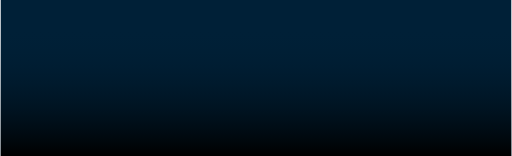
t = 0.00 s
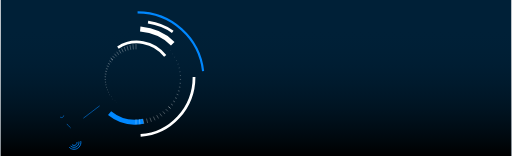
t = 1.00 s
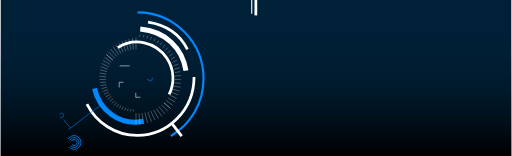
t = 1.47 s
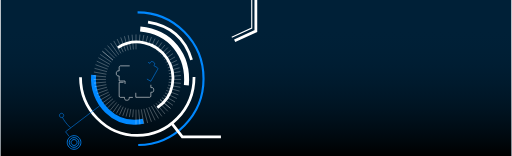
t = 1.94 s
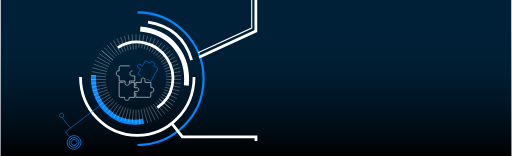
t = 2.42 s
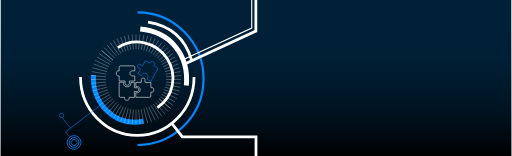
t = 3.00 s

The animated SVG that drew these frames (rendered in a browser with its animation timeline set to each time). Animation: 2 CSS @keyframes rules; one cycle of 3.00 s.

<svg width="1440" height="440" viewBox="0 0 1440 440" fill="none" xmlns="http://www.w3.org/2000/svg" style="">
<path width="1440" height="440" fill="#002037" d="M0 0 L1440 0 L1440 440 L0 440 Z" class="zjOfzcnf_0"></path>
<path width="1440" height="370" transform="matrix(1 0 0 -1 0 440)" fill="url(#paint0_linear)" d="M0 0 L1440 0 L1440 370 L0 370 Z" class="zjOfzcnf_1"></path>
<path d="M545.227 217C545.227 308.185 473.542 382.104 385.114 382.104C296.686 382.104 225 308.185 225 217" stroke="white" stroke-width="7.76447" class="zjOfzcnf_2"></path>
<path d="M330.543 134.411C376.188 104.373 438.085 117.851 468.794 164.515C499.502 211.179 487.394 273.359 441.749 303.397" stroke="white" stroke-width="7.76447" class="zjOfzcnf_3"></path>
<path d="M386 35C488.725 35 572 118.723 572 222C572 325.277 488.725 409 386 409" stroke="#0088FF" stroke-width="6" class="zjOfzcnf_4"></path>
<path d="M402 342C321.501 358.5 255.501 289.5 262 211.5" stroke="#0088FF" stroke-width="13.9761" stroke-linejoin="round" class="zjOfzcnf_5"></path>
<path d="M393.5 82.0002C478.764 89.8117 531.312 155.737 523.5 241" stroke="white" stroke-width="13.9761" stroke-linejoin="round" class="zjOfzcnf_6"></path>
<path d="M415.5 62.5005C477.988 72.3652 520.18 106.969 538.401 169.813" stroke="white" stroke-width="7.76447" stroke-linejoin="round" class="zjOfzcnf_7"></path>
<path d="M197.24 360.771C197.24 360.771 180.222 345.08 174.351 331" stroke="#0088FF" stroke-width="1.55289" class="zjOfzcnf_8"></path>
<path d="M279.001 298.5L182.871 371.646L194 386" stroke="#0088FF" stroke-width="1.55289" class="zjOfzcnf_9"></path>
<path d="M193.162 415.366C200.626 422.927 212.806 423.006 220.367 415.543C227.928 408.079 228.007 395.899 220.543 388.337C213.08 380.776 200.899 380.697 193.338 388.161C185.777 395.625 185.698 407.805 193.162 415.366Z" stroke="#0088FF" stroke-width="2.32934" class="zjOfzcnf_10"></path>
<path d="M197.034 411.545C202.387 416.967 211.122 417.024 216.545 411.671C221.968 406.318 222.024 397.583 216.671 392.16C211.319 386.737 202.583 386.681 197.16 392.034C191.738 397.387 191.681 406.122 197.034 411.545Z" stroke="#0088FF" stroke-width="2.32934" class="zjOfzcnf_11"></path>
<path d="M200.905 407.723C204.147 411.008 209.438 411.042 212.722 407.8C216.007 404.558 216.041 399.267 212.799 395.983C209.557 392.698 204.266 392.664 200.981 395.906C197.697 399.148 197.663 404.439 200.905 407.723Z" stroke="#0088FF" stroke-width="2.32934" class="zjOfzcnf_12"></path>
<path d="M167.331 329.849C169.668 332.217 173.482 332.242 175.85 329.904C178.218 327.567 178.242 323.753 175.905 321.385C173.568 319.017 169.754 318.993 167.386 321.33C165.018 323.667 164.993 327.481 167.331 329.849Z" stroke="#0088FF" stroke-width="1.55289" class="zjOfzcnf_13"></path>
<path d="M381.561 139.202V96.978" stroke="white" stroke-width="0.776447" class="zjOfzcnf_14"></path>
<path d="M381.561 351.169V308.944" stroke="white" stroke-width="0.776447" class="zjOfzcnf_15"></path>
<path d="M374.165 139.525L370.485 97.4609" stroke="white" stroke-width="0.776447" class="zjOfzcnf_16"></path>
<path d="M392.638 350.685L388.958 308.621" stroke="white" stroke-width="0.776447" class="zjOfzcnf_17"></path>
<path d="M366.823 140.491L359.491 98.9084" stroke="white" stroke-width="0.776447" class="zjOfzcnf_18"></path>
<path d="M403.631 349.238L396.298 307.655" stroke="white" stroke-width="0.776447" class="zjOfzcnf_19"></path>
<path d="M359.595 142.094L348.667 101.308" stroke="white" stroke-width="0.776447" class="zjOfzcnf_20"></path>
<path d="M414.455 346.838L403.527 306.053" stroke="white" stroke-width="0.776447" class="zjOfzcnf_21"></path>
<path d="M352.533 144.32L338.092 104.642" stroke="white" stroke-width="0.776447" class="zjOfzcnf_22"></path>
<path d="M425.03 343.504L410.589 303.826" stroke="white" stroke-width="0.776447" class="zjOfzcnf_23"></path>
<path d="M345.693 147.154L327.849 108.886" stroke="white" stroke-width="0.776447" class="zjOfzcnf_24"></path>
<path d="M435.274 339.261L417.429 300.993" stroke="white" stroke-width="0.776447" class="zjOfzcnf_25"></path>
<path d="M339.126 150.572L318.014 114.005" stroke="white" stroke-width="0.776447" class="zjOfzcnf_26"></path>
<path d="M445.108 334.141L423.996 297.574" stroke="white" stroke-width="0.776447" class="zjOfzcnf_27"></path>
<path d="M332.881 154.551L308.662 119.963" stroke="white" stroke-width="0.776447" class="zjOfzcnf_28"></path>
<path d="M454.46 328.184L430.241 293.596" stroke="white" stroke-width="0.776447" class="zjOfzcnf_29"></path>
<path d="M327.007 159.058L299.865 126.712" stroke="white" stroke-width="0.776447" class="zjOfzcnf_30"></path>
<path d="M463.256 321.434L436.115 289.088" stroke="white" stroke-width="0.776447" class="zjOfzcnf_31"></path>
<path d="M321.548 164.06L291.69 134.203" stroke="white" stroke-width="0.776447" class="zjOfzcnf_32"></path>
<path d="M471.431 313.943L441.574 284.086" stroke="white" stroke-width="0.776447" class="zjOfzcnf_33"></path>
<path d="M316.546 169.519L284.201 142.377" stroke="white" stroke-width="0.776447" class="zjOfzcnf_34"></path>
<path d="M478.921 305.77L446.575 278.628" stroke="white" stroke-width="0.776447" class="zjOfzcnf_35"></path>
<path d="M316.546 169.519L284.201 142.377" stroke="white" stroke-width="0.776447" class="zjOfzcnf_36"></path>
<path d="M478.921 305.77L446.575 278.628" stroke="white" stroke-width="0.776447" class="zjOfzcnf_37"></path>
<path d="M312.038 175.393L277.45 151.174" stroke="white" stroke-width="0.776447" class="zjOfzcnf_38"></path>
<path d="M485.672 296.972L451.083 272.753" stroke="white" stroke-width="0.776447" class="zjOfzcnf_39"></path>
<path d="M308.061 181.637L271.493 160.525" stroke="white" stroke-width="0.776447" class="zjOfzcnf_40"></path>
<path d="M491.628 287.621L455.061 266.509" stroke="white" stroke-width="0.776447" class="zjOfzcnf_41"></path>
<path d="M304.641 188.205L266.373 170.361" stroke="white" stroke-width="0.776447" class="zjOfzcnf_42"></path>
<path d="M496.748 277.786L458.48 259.941" stroke="white" stroke-width="0.776447" class="zjOfzcnf_43"></path>
<path d="M301.808 195.044L262.13 180.603" stroke="white" stroke-width="0.776447" class="zjOfzcnf_44"></path>
<path d="M500.991 267.543L461.313 253.101" stroke="white" stroke-width="0.776447" class="zjOfzcnf_45"></path>
<path d="M299.582 202.105L258.796 191.177" stroke="white" stroke-width="0.776447" class="zjOfzcnf_46"></path>
<path d="M504.325 256.968L463.539 246.04" stroke="white" stroke-width="0.776447" class="zjOfzcnf_47"></path>
<path d="M297.979 209.333L256.396 202.001" stroke="white" stroke-width="0.776447" class="zjOfzcnf_48"></path>
<path d="M506.725 246.143L465.142 238.811" stroke="white" stroke-width="0.776447" class="zjOfzcnf_49"></path>
<path d="M297.013 216.676L254.949 212.996" stroke="white" stroke-width="0.776447" class="zjOfzcnf_50"></path>
<path d="M508.174 235.15L466.11 231.469" stroke="white" stroke-width="0.776447" class="zjOfzcnf_51"></path>
<path d="M296.689 224.073L254.465 224.073" stroke="white" stroke-width="0.776447" class="zjOfzcnf_52"></path>
<path d="M508.656 224.073L466.432 224.073" stroke="white" stroke-width="0.776447" class="zjOfzcnf_53"></path>
<path d="M297.012 231.469L254.949 235.149" stroke="white" stroke-width="0.776447" class="zjOfzcnf_54"></path>
<path d="M508.173 212.996L466.109 216.677" stroke="white" stroke-width="0.776447" class="zjOfzcnf_55"></path>
<path d="M297.978 238.81L256.396 246.142" stroke="white" stroke-width="0.776447" class="zjOfzcnf_56"></path>
<path d="M506.725 202.004L465.142 209.336" stroke="white" stroke-width="0.776447" class="zjOfzcnf_57"></path>
<path d="M299.581 246.038L258.795 256.967" stroke="white" stroke-width="0.776447" class="zjOfzcnf_58"></path>
<path d="M504.325 191.179L463.54 202.107" stroke="white" stroke-width="0.776447" class="zjOfzcnf_59"></path>
<path d="M301.808 253.1L262.13 267.542" stroke="white" stroke-width="0.776447" class="zjOfzcnf_60"></path>
<path d="M500.991 180.604L461.313 195.046" stroke="white" stroke-width="0.776447" class="zjOfzcnf_61"></path>
<path d="M304.641 259.941L266.373 277.786" stroke="white" stroke-width="0.776447" class="zjOfzcnf_62"></path>
<path d="M496.748 170.36L458.48 188.205" stroke="white" stroke-width="0.776447" class="zjOfzcnf_63"></path>
<path d="M308.06 266.509L271.493 287.621" stroke="white" stroke-width="0.776447" class="zjOfzcnf_64"></path>
<path d="M491.628 160.525L455.061 181.638" stroke="white" stroke-width="0.776447" class="zjOfzcnf_65"></path>
<path d="M312.038 272.753L277.45 296.972" stroke="white" stroke-width="0.776447" class="zjOfzcnf_66"></path>
<path d="M485.671 151.175L451.083 175.394" stroke="white" stroke-width="0.776447" class="zjOfzcnf_67"></path>
<path d="M316.545 278.627L284.2 305.769" stroke="white" stroke-width="0.776447" class="zjOfzcnf_68"></path>
<path d="M478.921 142.378L446.575 169.519" stroke="white" stroke-width="0.776447" class="zjOfzcnf_69"></path>
<path d="M321.548 284.086L291.69 313.943" stroke="white" stroke-width="0.776447" class="zjOfzcnf_70"></path>
<path d="M471.429 134.204L441.572 164.061" stroke="white" stroke-width="0.776447" class="zjOfzcnf_71"></path>
<path d="M327.007 289.089L299.866 321.434" stroke="white" stroke-width="0.776447" class="zjOfzcnf_72"></path>
<path d="M463.257 126.713L436.115 159.058" stroke="white" stroke-width="0.776447" class="zjOfzcnf_73"></path>
<path d="M332.88 293.595L308.661 328.183" stroke="white" stroke-width="0.776447" class="zjOfzcnf_74"></path>
<path d="M454.46 119.962L430.241 154.55" stroke="white" stroke-width="0.776447" class="zjOfzcnf_75"></path>
<path d="M339.124 297.573L318.012 334.14" stroke="white" stroke-width="0.776447" class="zjOfzcnf_76"></path>
<path d="M445.109 114.005L423.997 150.572" stroke="white" stroke-width="0.776447" class="zjOfzcnf_77"></path>
<path d="M345.692 300.993L327.848 339.261" stroke="white" stroke-width="0.776447" class="zjOfzcnf_78"></path>
<path d="M435.274 108.886L417.429 147.154" stroke="white" stroke-width="0.776447" class="zjOfzcnf_79"></path>
<path d="M352.532 303.826L338.09 343.504" stroke="white" stroke-width="0.776447" class="zjOfzcnf_80"></path>
<path d="M425.029 104.643L410.588 144.321" stroke="white" stroke-width="0.776447" class="zjOfzcnf_81"></path>
<path d="M359.594 306.052L348.665 346.838" stroke="white" stroke-width="0.776447" class="zjOfzcnf_82"></path>
<path d="M414.455 101.308L403.526 142.094" stroke="white" stroke-width="0.776447" class="zjOfzcnf_83"></path>
<path d="M366.822 307.654L359.49 349.237" stroke="white" stroke-width="0.776447" class="zjOfzcnf_84"></path>
<path d="M403.631 98.9078L396.299 140.491" stroke="white" stroke-width="0.776447" class="zjOfzcnf_85"></path>
<path d="M374.163 308.622L370.482 350.685" stroke="white" stroke-width="0.776447" class="zjOfzcnf_86"></path>
<path d="M392.637 97.4616L388.957 139.525" stroke="white" stroke-width="0.776447" class="zjOfzcnf_87"></path>
<path d="M482.5 348L512.184 386.05H720V440" stroke="white" stroke-width="7.76447" class="zjOfzcnf_88"></path>
<path d="M719.589 0V87.6027L519 180.5" stroke="white" stroke-width="7.76447" class="zjOfzcnf_89"></path>
<path d="M708 0L708 79.2158L517 167" stroke="white" stroke-width="3.10579" class="zjOfzcnf_90"></path>
<path d="M363.769 185.779L338.24 185.779C335.904 185.779 334.01 187.673 334.01 190.01L334.009 199.999L331.399 199.979C328.462 199.956 326.069 202.33 326.069 205.267L326.069 208.835C326.069 211.684 328.326 214.021 331.173 214.12L334.009 214.219L334.009 228.434L350.62 228.434L350.62 235.189C350.62 238.11 352.988 240.477 355.909 240.477L357.484 240.477C360.404 240.477 362.772 238.11 362.772 235.189L362.772 228.434L378.047 228.434L378.152 214.219L371.191 214.08C367.341 214.004 364.26 210.861 364.26 207.01V207.01C364.26 203.104 367.426 199.938 371.332 199.938L378.152 199.938L378.152 189.912C378.152 187.572 376.251 185.676 373.911 185.682L363.769 185.706" stroke="white" stroke-width="1.55289" class="zjOfzcnf_91"></path>
<path d="M346.405 232.114H334.038V271.161C334.038 273.066 335.579 274.611 337.484 274.616L348.558 274.641L349.341 274.643L349.333 275.425L349.306 278.023C349.28 280.529 351.301 282.576 353.807 282.582L357.705 282.592C360.134 282.598 362.131 280.679 362.224 278.252L362.332 275.422L362.361 274.674L363.11 274.676L376.88 274.709L376.919 258.897L376.921 258.121L377.698 258.123L384.735 258.14C387.226 258.146 389.251 256.131 389.257 253.639L389.261 252.081C389.268 249.589 387.252 247.564 384.76 247.558L377.724 247.541L376.948 247.539L376.95 246.763L376.986 232.278L367.071 232.158L366.968 236.223C366.848 240.952 362.976 244.721 358.246 244.712L355.087 244.707C350.274 244.698 346.381 240.786 346.394 235.973L346.405 232.114Z" stroke="white" stroke-width="1.55289" class="zjOfzcnf_92"></path>
<path d="M380.925 261.719V274.42H419.974C421.878 274.42 423.423 272.878 423.428 270.974L423.452 260.891L423.454 260.108L424.237 260.116L426.835 260.143C429.341 260.169 431.388 258.148 431.394 255.642L431.403 251.745C431.409 249.316 429.491 247.318 427.064 247.225L424.234 247.117L423.485 247.088L423.487 246.339L423.52 232.569L407.709 232.53L406.933 232.528L406.934 231.751L406.951 224.714C406.957 222.223 404.942 220.198 402.451 220.192L400.893 220.188C398.401 220.182 396.376 222.197 396.37 224.689L396.353 231.725L396.351 232.501L395.574 232.499L381.091 232.463L380.968 244.114L385.032 244.217C389.768 244.337 393.531 248.265 393.521 252.99C393.511 257.796 389.606 261.743 384.788 261.73L380.925 261.719Z" stroke="white" stroke-width="1.55289" class="zjOfzcnf_93"></path>
<path d="M412.3 222.915L423.324 229.222L442.714 195.328C443.66 193.675 443.089 191.568 441.439 190.618L432.699 185.59L432.02 185.2L432.416 184.525L433.73 182.283C434.997 180.121 434.259 177.34 432.087 176.091L428.708 174.147C426.603 172.936 423.916 173.609 422.63 175.67L421.131 178.072L420.735 178.708L420.085 178.334L408.15 171.468L400.264 185.172L399.877 185.845L399.204 185.458L393.104 181.949C390.944 180.707 388.186 181.45 386.943 183.61L386.166 184.96C384.924 187.12 385.667 189.879 387.827 191.121L393.926 194.63L394.599 195.017L394.212 195.69L386.988 208.244L397.04 214.136L399.148 210.659C401.603 206.608 406.882 205.292 410.978 207.648C415.144 210.043 416.632 215.392 414.227 219.568L412.3 222.915Z" stroke="#0088FF" stroke-width="1.55289" class="zjOfzcnf_94"></path>
<defs>
<linearGradient id="paint0_linear" x1="720" y1="0" x2="720" y2="370" gradientUnits="userSpaceOnUse">
<stop></stop>
<stop offset="0.973725" stop-color="#002037" stop-opacity="0"></stop>
</linearGradient>
</defs>
<style data-made-with="vivus-instant">.zjOfzcnf_0{stroke-dasharray:3760 3762;stroke-dashoffset:3761;animation:zjOfzcnf_draw 2000ms ease-in-out 0ms forwards;}.zjOfzcnf_1{stroke-dasharray:3620 3622;stroke-dashoffset:3621;animation:zjOfzcnf_draw 2000ms ease-in-out 10ms forwards;}.zjOfzcnf_2{stroke-dasharray:511 513;stroke-dashoffset:512;animation:zjOfzcnf_draw 2000ms ease-in-out 21ms forwards;}.zjOfzcnf_3{stroke-dasharray:315 317;stroke-dashoffset:316;animation:zjOfzcnf_draw 2000ms ease-in-out 31ms forwards;}.zjOfzcnf_4{stroke-dasharray:586 588;stroke-dashoffset:587;animation:zjOfzcnf_draw 2000ms ease-in-out 42ms forwards;}.zjOfzcnf_5{stroke-dasharray:223 225;stroke-dashoffset:224;animation:zjOfzcnf_draw 2000ms ease-in-out 53ms forwards;}.zjOfzcnf_6{stroke-dasharray:231 233;stroke-dashoffset:232;animation:zjOfzcnf_draw 2000ms ease-in-out 63ms forwards;}.zjOfzcnf_7{stroke-dasharray:174 176;stroke-dashoffset:175;animation:zjOfzcnf_draw 2000ms ease-in-out 74ms forwards;}.zjOfzcnf_8{stroke-dasharray:38 40;stroke-dashoffset:39;animation:zjOfzcnf_draw 2000ms ease-in-out 85ms forwards;}.zjOfzcnf_9{stroke-dasharray:139 141;stroke-dashoffset:140;animation:zjOfzcnf_draw 2000ms ease-in-out 95ms forwards;}.zjOfzcnf_10{stroke-dasharray:121 123;stroke-dashoffset:122;animation:zjOfzcnf_draw 2000ms ease-in-out 106ms forwards;}.zjOfzcnf_11{stroke-dasharray:87 89;stroke-dashoffset:88;animation:zjOfzcnf_draw 2000ms ease-in-out 117ms forwards;}.zjOfzcnf_12{stroke-dasharray:53 55;stroke-dashoffset:54;animation:zjOfzcnf_draw 2000ms ease-in-out 127ms forwards;}.zjOfzcnf_13{stroke-dasharray:38 40;stroke-dashoffset:39;animation:zjOfzcnf_draw 2000ms ease-in-out 138ms forwards;}.zjOfzcnf_14{stroke-dasharray:43 45;stroke-dashoffset:44;animation:zjOfzcnf_draw 2000ms ease-in-out 148ms forwards;}.zjOfzcnf_15{stroke-dasharray:43 45;stroke-dashoffset:44;animation:zjOfzcnf_draw 2000ms ease-in-out 159ms forwards;}.zjOfzcnf_16{stroke-dasharray:43 45;stroke-dashoffset:44;animation:zjOfzcnf_draw 2000ms ease-in-out 170ms forwards;}.zjOfzcnf_17{stroke-dasharray:43 45;stroke-dashoffset:44;animation:zjOfzcnf_draw 2000ms ease-in-out 180ms forwards;}.zjOfzcnf_18{stroke-dasharray:43 45;stroke-dashoffset:44;animation:zjOfzcnf_draw 2000ms ease-in-out 191ms forwards;}.zjOfzcnf_19{stroke-dasharray:43 45;stroke-dashoffset:44;animation:zjOfzcnf_draw 2000ms ease-in-out 202ms forwards;}.zjOfzcnf_20{stroke-dasharray:43 45;stroke-dashoffset:44;animation:zjOfzcnf_draw 2000ms ease-in-out 212ms forwards;}.zjOfzcnf_21{stroke-dasharray:43 45;stroke-dashoffset:44;animation:zjOfzcnf_draw 2000ms ease-in-out 223ms forwards;}.zjOfzcnf_22{stroke-dasharray:43 45;stroke-dashoffset:44;animation:zjOfzcnf_draw 2000ms ease-in-out 234ms forwards;}.zjOfzcnf_23{stroke-dasharray:43 45;stroke-dashoffset:44;animation:zjOfzcnf_draw 2000ms ease-in-out 244ms forwards;}.zjOfzcnf_24{stroke-dasharray:43 45;stroke-dashoffset:44;animation:zjOfzcnf_draw 2000ms ease-in-out 255ms forwards;}.zjOfzcnf_25{stroke-dasharray:43 45;stroke-dashoffset:44;animation:zjOfzcnf_draw 2000ms ease-in-out 265ms forwards;}.zjOfzcnf_26{stroke-dasharray:43 45;stroke-dashoffset:44;animation:zjOfzcnf_draw 2000ms ease-in-out 276ms forwards;}.zjOfzcnf_27{stroke-dasharray:43 45;stroke-dashoffset:44;animation:zjOfzcnf_draw 2000ms ease-in-out 287ms forwards;}.zjOfzcnf_28{stroke-dasharray:43 45;stroke-dashoffset:44;animation:zjOfzcnf_draw 2000ms ease-in-out 297ms forwards;}.zjOfzcnf_29{stroke-dasharray:43 45;stroke-dashoffset:44;animation:zjOfzcnf_draw 2000ms ease-in-out 308ms forwards;}.zjOfzcnf_30{stroke-dasharray:43 45;stroke-dashoffset:44;animation:zjOfzcnf_draw 2000ms ease-in-out 319ms forwards;}.zjOfzcnf_31{stroke-dasharray:43 45;stroke-dashoffset:44;animation:zjOfzcnf_draw 2000ms ease-in-out 329ms forwards;}.zjOfzcnf_32{stroke-dasharray:43 45;stroke-dashoffset:44;animation:zjOfzcnf_draw 2000ms ease-in-out 340ms forwards;}.zjOfzcnf_33{stroke-dasharray:43 45;stroke-dashoffset:44;animation:zjOfzcnf_draw 2000ms ease-in-out 351ms forwards;}.zjOfzcnf_34{stroke-dasharray:43 45;stroke-dashoffset:44;animation:zjOfzcnf_draw 2000ms ease-in-out 361ms forwards;}.zjOfzcnf_35{stroke-dasharray:43 45;stroke-dashoffset:44;animation:zjOfzcnf_draw 2000ms ease-in-out 372ms forwards;}.zjOfzcnf_36{stroke-dasharray:43 45;stroke-dashoffset:44;animation:zjOfzcnf_draw 2000ms ease-in-out 382ms forwards;}.zjOfzcnf_37{stroke-dasharray:43 45;stroke-dashoffset:44;animation:zjOfzcnf_draw 2000ms ease-in-out 393ms forwards;}.zjOfzcnf_38{stroke-dasharray:43 45;stroke-dashoffset:44;animation:zjOfzcnf_draw 2000ms ease-in-out 404ms forwards;}.zjOfzcnf_39{stroke-dasharray:43 45;stroke-dashoffset:44;animation:zjOfzcnf_draw 2000ms ease-in-out 414ms forwards;}.zjOfzcnf_40{stroke-dasharray:43 45;stroke-dashoffset:44;animation:zjOfzcnf_draw 2000ms ease-in-out 425ms forwards;}.zjOfzcnf_41{stroke-dasharray:43 45;stroke-dashoffset:44;animation:zjOfzcnf_draw 2000ms ease-in-out 436ms forwards;}.zjOfzcnf_42{stroke-dasharray:43 45;stroke-dashoffset:44;animation:zjOfzcnf_draw 2000ms ease-in-out 446ms forwards;}.zjOfzcnf_43{stroke-dasharray:43 45;stroke-dashoffset:44;animation:zjOfzcnf_draw 2000ms ease-in-out 457ms forwards;}.zjOfzcnf_44{stroke-dasharray:43 45;stroke-dashoffset:44;animation:zjOfzcnf_draw 2000ms ease-in-out 468ms forwards;}.zjOfzcnf_45{stroke-dasharray:43 45;stroke-dashoffset:44;animation:zjOfzcnf_draw 2000ms ease-in-out 478ms forwards;}.zjOfzcnf_46{stroke-dasharray:43 45;stroke-dashoffset:44;animation:zjOfzcnf_draw 2000ms ease-in-out 489ms forwards;}.zjOfzcnf_47{stroke-dasharray:43 45;stroke-dashoffset:44;animation:zjOfzcnf_draw 2000ms ease-in-out 500ms forwards;}.zjOfzcnf_48{stroke-dasharray:43 45;stroke-dashoffset:44;animation:zjOfzcnf_draw 2000ms ease-in-out 510ms forwards;}.zjOfzcnf_49{stroke-dasharray:43 45;stroke-dashoffset:44;animation:zjOfzcnf_draw 2000ms ease-in-out 521ms forwards;}.zjOfzcnf_50{stroke-dasharray:43 45;stroke-dashoffset:44;animation:zjOfzcnf_draw 2000ms ease-in-out 531ms forwards;}.zjOfzcnf_51{stroke-dasharray:43 45;stroke-dashoffset:44;animation:zjOfzcnf_draw 2000ms ease-in-out 542ms forwards;}.zjOfzcnf_52{stroke-dasharray:43 45;stroke-dashoffset:44;animation:zjOfzcnf_draw 2000ms ease-in-out 553ms forwards;}.zjOfzcnf_53{stroke-dasharray:43 45;stroke-dashoffset:44;animation:zjOfzcnf_draw 2000ms ease-in-out 563ms forwards;}.zjOfzcnf_54{stroke-dasharray:43 45;stroke-dashoffset:44;animation:zjOfzcnf_draw 2000ms ease-in-out 574ms forwards;}.zjOfzcnf_55{stroke-dasharray:43 45;stroke-dashoffset:44;animation:zjOfzcnf_draw 2000ms ease-in-out 585ms forwards;}.zjOfzcnf_56{stroke-dasharray:43 45;stroke-dashoffset:44;animation:zjOfzcnf_draw 2000ms ease-in-out 595ms forwards;}.zjOfzcnf_57{stroke-dasharray:43 45;stroke-dashoffset:44;animation:zjOfzcnf_draw 2000ms ease-in-out 606ms forwards;}.zjOfzcnf_58{stroke-dasharray:43 45;stroke-dashoffset:44;animation:zjOfzcnf_draw 2000ms ease-in-out 617ms forwards;}.zjOfzcnf_59{stroke-dasharray:43 45;stroke-dashoffset:44;animation:zjOfzcnf_draw 2000ms ease-in-out 627ms forwards;}.zjOfzcnf_60{stroke-dasharray:43 45;stroke-dashoffset:44;animation:zjOfzcnf_draw 2000ms ease-in-out 638ms forwards;}.zjOfzcnf_61{stroke-dasharray:43 45;stroke-dashoffset:44;animation:zjOfzcnf_draw 2000ms ease-in-out 648ms forwards;}.zjOfzcnf_62{stroke-dasharray:43 45;stroke-dashoffset:44;animation:zjOfzcnf_draw 2000ms ease-in-out 659ms forwards;}.zjOfzcnf_63{stroke-dasharray:43 45;stroke-dashoffset:44;animation:zjOfzcnf_draw 2000ms ease-in-out 670ms forwards;}.zjOfzcnf_64{stroke-dasharray:43 45;stroke-dashoffset:44;animation:zjOfzcnf_draw 2000ms ease-in-out 680ms forwards;}.zjOfzcnf_65{stroke-dasharray:43 45;stroke-dashoffset:44;animation:zjOfzcnf_draw 2000ms ease-in-out 691ms forwards;}.zjOfzcnf_66{stroke-dasharray:43 45;stroke-dashoffset:44;animation:zjOfzcnf_draw 2000ms ease-in-out 702ms forwards;}.zjOfzcnf_67{stroke-dasharray:43 45;stroke-dashoffset:44;animation:zjOfzcnf_draw 2000ms ease-in-out 712ms forwards;}.zjOfzcnf_68{stroke-dasharray:43 45;stroke-dashoffset:44;animation:zjOfzcnf_draw 2000ms ease-in-out 723ms forwards;}.zjOfzcnf_69{stroke-dasharray:43 45;stroke-dashoffset:44;animation:zjOfzcnf_draw 2000ms ease-in-out 734ms forwards;}.zjOfzcnf_70{stroke-dasharray:43 45;stroke-dashoffset:44;animation:zjOfzcnf_draw 2000ms ease-in-out 744ms forwards;}.zjOfzcnf_71{stroke-dasharray:43 45;stroke-dashoffset:44;animation:zjOfzcnf_draw 2000ms ease-in-out 755ms forwards;}.zjOfzcnf_72{stroke-dasharray:43 45;stroke-dashoffset:44;animation:zjOfzcnf_draw 2000ms ease-in-out 765ms forwards;}.zjOfzcnf_73{stroke-dasharray:43 45;stroke-dashoffset:44;animation:zjOfzcnf_draw 2000ms ease-in-out 776ms forwards;}.zjOfzcnf_74{stroke-dasharray:43 45;stroke-dashoffset:44;animation:zjOfzcnf_draw 2000ms ease-in-out 787ms forwards;}.zjOfzcnf_75{stroke-dasharray:43 45;stroke-dashoffset:44;animation:zjOfzcnf_draw 2000ms ease-in-out 797ms forwards;}.zjOfzcnf_76{stroke-dasharray:43 45;stroke-dashoffset:44;animation:zjOfzcnf_draw 2000ms ease-in-out 808ms forwards;}.zjOfzcnf_77{stroke-dasharray:43 45;stroke-dashoffset:44;animation:zjOfzcnf_draw 2000ms ease-in-out 819ms forwards;}.zjOfzcnf_78{stroke-dasharray:43 45;stroke-dashoffset:44;animation:zjOfzcnf_draw 2000ms ease-in-out 829ms forwards;}.zjOfzcnf_79{stroke-dasharray:43 45;stroke-dashoffset:44;animation:zjOfzcnf_draw 2000ms ease-in-out 840ms forwards;}.zjOfzcnf_80{stroke-dasharray:43 45;stroke-dashoffset:44;animation:zjOfzcnf_draw 2000ms ease-in-out 851ms forwards;}.zjOfzcnf_81{stroke-dasharray:43 45;stroke-dashoffset:44;animation:zjOfzcnf_draw 2000ms ease-in-out 861ms forwards;}.zjOfzcnf_82{stroke-dasharray:43 45;stroke-dashoffset:44;animation:zjOfzcnf_draw 2000ms ease-in-out 872ms forwards;}.zjOfzcnf_83{stroke-dasharray:43 45;stroke-dashoffset:44;animation:zjOfzcnf_draw 2000ms ease-in-out 882ms forwards;}.zjOfzcnf_84{stroke-dasharray:43 45;stroke-dashoffset:44;animation:zjOfzcnf_draw 2000ms ease-in-out 893ms forwards;}.zjOfzcnf_85{stroke-dasharray:43 45;stroke-dashoffset:44;animation:zjOfzcnf_draw 2000ms ease-in-out 904ms forwards;}.zjOfzcnf_86{stroke-dasharray:43 45;stroke-dashoffset:44;animation:zjOfzcnf_draw 2000ms ease-in-out 914ms forwards;}.zjOfzcnf_87{stroke-dasharray:43 45;stroke-dashoffset:44;animation:zjOfzcnf_draw 2000ms ease-in-out 925ms forwards;}.zjOfzcnf_88{stroke-dasharray:311 313;stroke-dashoffset:312;animation:zjOfzcnf_draw 2000ms ease-in-out 936ms forwards;}.zjOfzcnf_89{stroke-dasharray:309 311;stroke-dashoffset:310;animation:zjOfzcnf_draw 2000ms ease-in-out 946ms forwards;}.zjOfzcnf_90{stroke-dasharray:290 292;stroke-dashoffset:291;animation:zjOfzcnf_draw 2000ms ease-in-out 957ms forwards;}.zjOfzcnf_91{stroke-dasharray:223 225;stroke-dashoffset:224;animation:zjOfzcnf_draw 2000ms ease-in-out 968ms forwards;}.zjOfzcnf_92{stroke-dasharray:220 222;stroke-dashoffset:221;animation:zjOfzcnf_draw 2000ms ease-in-out 978ms forwards;}.zjOfzcnf_93{stroke-dasharray:218 220;stroke-dashoffset:219;animation:zjOfzcnf_draw 2000ms ease-in-out 989ms forwards;}.zjOfzcnf_94{stroke-dasharray:218 220;stroke-dashoffset:219;animation:zjOfzcnf_draw 2000ms ease-in-out 1000ms forwards;}@keyframes zjOfzcnf_draw{100%{stroke-dashoffset:0;}}@keyframes zjOfzcnf_fade{0%{stroke-opacity:1;}94.44444444444444%{stroke-opacity:1;}100%{stroke-opacity:0;}}</style></svg>
